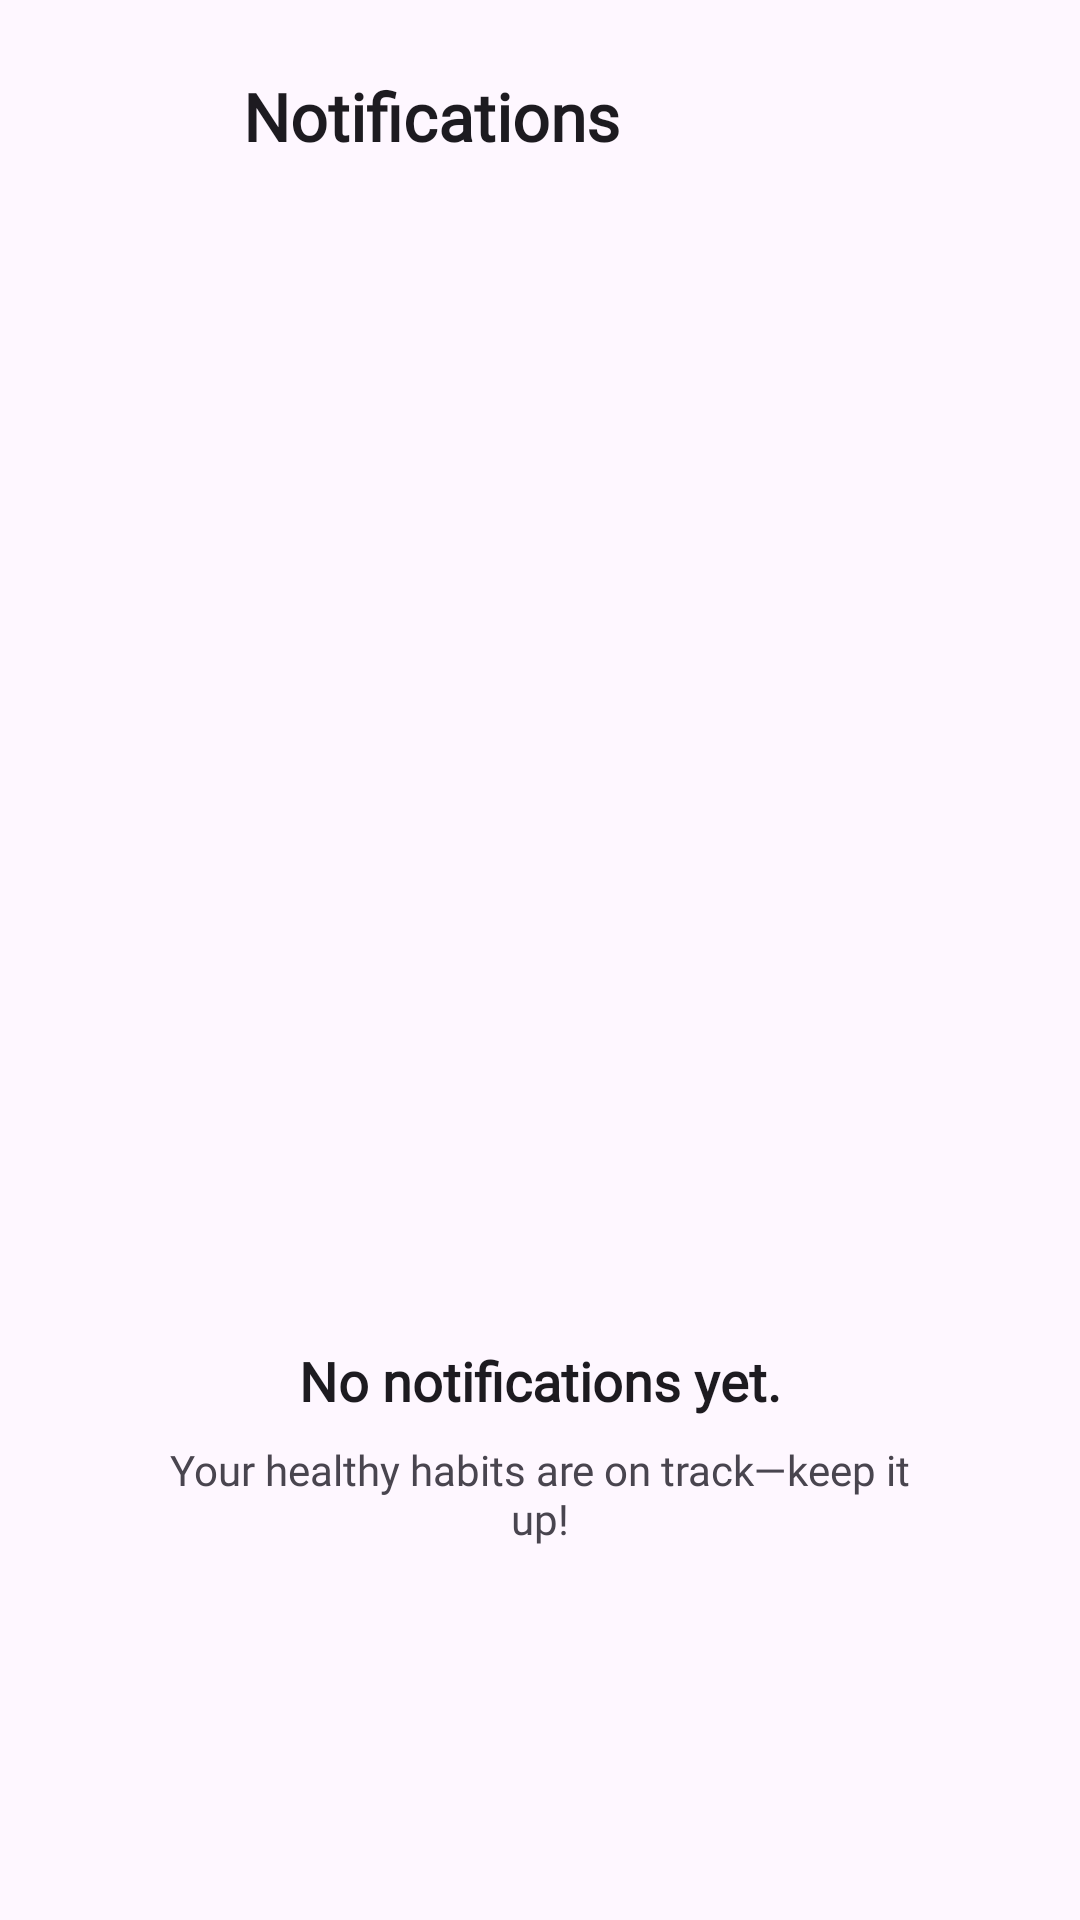

Here is an Android app screen rendered from its layout file. Give the layout XML and the strings, colors and styles it references.
<!-- AndroidManifest.xml: application theme Theme.CobainUI -->
<!-- res/layout/activity_notification.xml -->
<?xml version="1.0" encoding="utf-8"?>
<androidx.constraintlayout.widget.ConstraintLayout
    xmlns:android="http://schemas.android.com/apk/res/android"
    xmlns:app="http://schemas.android.com/apk/res-auto"
    xmlns:tools="http://schemas.android.com/tools"
    android:layout_width="match_parent"
    android:layout_height="match_parent"
    android:background="?android:attr/windowBackground"
    android:fitsSystemWindows="true">

    
    <ImageButton
        android:id="@+id/btn_back"
        android:layout_width="45dp"
        android:layout_height="45dp"
        android:layout_marginStart="20dp"
        android:layout_marginTop="16dp"
        android:background="?attr/selectableItemBackgroundBorderless"
        android:src="@drawable/ic_back"
        app:layout_constraintStart_toStartOf="parent"
        app:layout_constraintTop_toTopOf="parent" />

    
    <TextView
        android:id="@+id/tv_title"
        android:layout_width="wrap_content"
        android:layout_height="wrap_content"
        android:layout_marginStart="16dp"
        android:fontFamily="@font/spacelight"
        android:text="Notifications"
        android:textColor="?android:attr/textColorPrimary"
        android:textSize="22sp"
        android:textStyle="bold"
        app:layout_constraintBottom_toBottomOf="@+id/btn_back"
        app:layout_constraintStart_toEndOf="@+id/btn_back"
        app:layout_constraintTop_toTopOf="@+id/btn_back" />

    
    <LinearLayout
        android:id="@+id/layout_empty_state"
        android:layout_width="match_parent"
        android:layout_height="wrap_content"
        android:gravity="center"
        android:orientation="vertical"
        app:layout_constraintBottom_toBottomOf="parent"
        app:layout_constraintTop_toBottomOf="@+id/btn_back"
        app:layout_constraintVertical_bias="0.4">

        <ImageView
            android:id="@+id/img_empty"
            android:layout_width="280dp"
            android:layout_height="280dp"
            android:src="@drawable/isinotif"
            android:scaleType="centerInside" />

        <TextView
            android:layout_width="wrap_content"
            android:layout_height="wrap_content"
            android:layout_marginTop="24dp"
            android:fontFamily="@font/spacelight"
            android:text="No notifications yet."
            android:textColor="?android:attr/textColorPrimary"
            android:textSize="18sp"
            android:textStyle="bold" />

        <TextView
            android:layout_width="260dp"
            android:layout_height="wrap_content"
            android:layout_marginTop="8dp"
            android:fontFamily="@font/spacelight"
            android:gravity="center"
            android:text="Your healthy habits are on track—keep it up!"
            android:textColor="?android:attr/textColorSecondary"
            android:textSize="14sp" />
    </LinearLayout>

    
    <androidx.cardview.widget.CardView
        android:id="@+id/card_notification"
        android:layout_width="match_parent"
        android:layout_height="wrap_content"
        android:layout_marginHorizontal="24dp"
        android:layout_marginTop="32dp"
        android:visibility="gone"
        app:cardCornerRadius="20dp"
        app:cardElevation="0dp"
        app:cardBackgroundColor="?attr/colorSurfaceVariant"
        app:layout_constraintTop_toBottomOf="@+id/btn_back">

        <LinearLayout
            android:layout_width="match_parent"
            android:layout_height="wrap_content"
            android:orientation="vertical"
            android:padding="20dp">

            <TextView
                android:id="@+id/tv_notification_content"
                android:layout_width="match_parent"
                android:layout_height="wrap_content"
                android:fontFamily="@font/spacelight"
                android:textColor="?android:attr/textColorPrimary"
                android:textSize="14sp"
                android:text="Memuat pesan..." />
        </LinearLayout>
    </androidx.cardview.widget.CardView>

</androidx.constraintlayout.widget.ConstraintLayout>
<!-- resources referenced by this layout -->
<resources>
  <style name="Theme.CobainUI" parent="Base.Theme.CobainUI" />
  <style name="Base.Theme.CobainUI" parent="Theme.Material3.DayNight.NoActionBar">
          
          
      </style>
</resources>
